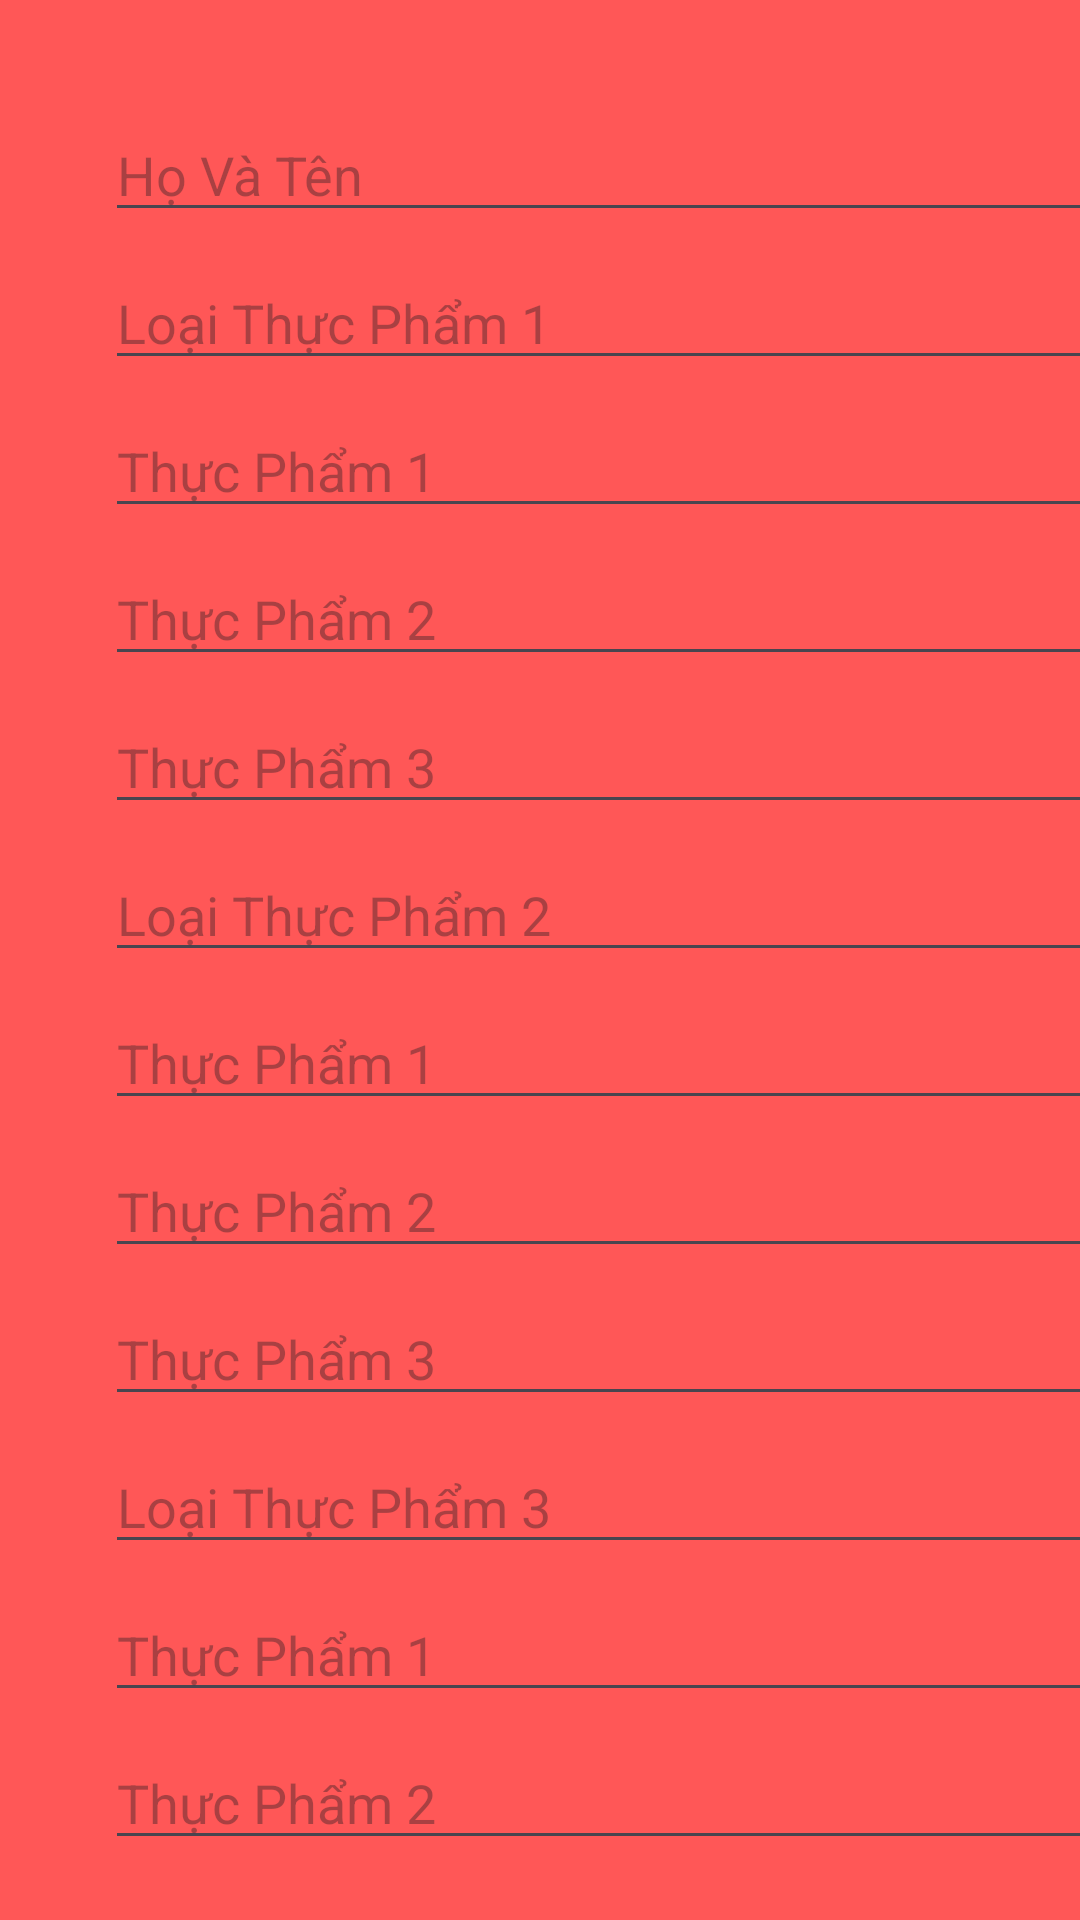

Here is an Android app screen rendered from its layout file. Give the layout XML and the strings, colors and styles it references.
<!-- AndroidManifest.xml: application theme Theme.GymApp -->
<!-- res/layout/activity_food_user.xml -->
<?xml version="1.0" encoding="utf-8"?>
<FrameLayout xmlns:android="http://schemas.android.com/apk/res/android"
    xmlns:app="http://schemas.android.com/apk/res-auto"
    xmlns:tools="http://schemas.android.com/tools"
    android:layout_width="match_parent"
    android:layout_height="match_parent"
    android:background="@color/red">

    <RelativeLayout
        android:layout_width="376dp"
        android:layout_height="match_parent"
        android:background="@drawable/rouder_background"
        android:padding="16dp"
        android:layout_marginTop="20dp"
        android:layout_marginLeft="19dp">

        <EditText
            android:id="@+id/Name_FoodUser"
            android:layout_width="match_parent"
            android:layout_height="wrap_content"
            android:hint="Họ Và Tên" />

        <EditText
            android:id="@+id/LoaiThucPham1User"
            android:layout_width="match_parent"
            android:layout_height="wrap_content"
            android:layout_below="@id/Name_FoodUser"
            android:layout_marginTop="8dp"
            android:hint="Loại Thực Phẩm 1" />

        <EditText
            android:id="@+id/ThucPham1User"
            android:layout_width="match_parent"
            android:layout_height="wrap_content"
            android:layout_below="@id/LoaiThucPham1User"
            android:layout_marginTop="8dp"
            android:hint="Thực Phẩm 1" />

        <EditText
            android:id="@+id/ThucPham2User"
            android:layout_width="match_parent"
            android:layout_height="wrap_content"
            android:layout_below="@id/ThucPham1User"
            android:layout_marginTop="8dp"
            android:hint="Thực Phẩm 2" />

        <EditText
            android:id="@+id/ThucPham3User"
            android:layout_width="match_parent"
            android:layout_height="wrap_content"
            android:layout_below="@id/ThucPham2User"
            android:layout_marginTop="8dp"
            android:hint="Thực Phẩm 3" />

        <EditText
            android:id="@+id/LoaiThucPham2User"
            android:layout_width="match_parent"
            android:layout_height="wrap_content"
            android:layout_below="@id/ThucPham3User"
            android:layout_marginTop="8dp"
            android:hint="Loại Thực Phẩm 2" />

        <EditText
            android:id="@+id/ThucPham4User"
            android:layout_width="match_parent"
            android:layout_height="wrap_content"
            android:layout_below="@id/LoaiThucPham2User"
            android:layout_marginTop="8dp"
            android:hint="Thực Phẩm 1" />

        <EditText
            android:id="@+id/ThucPham5User"
            android:layout_width="match_parent"
            android:layout_height="wrap_content"
            android:layout_below="@id/ThucPham4User"
            android:layout_marginTop="8dp"
            android:hint="Thực Phẩm 2" />

        <EditText
            android:id="@+id/ThucPham6User"
            android:layout_width="match_parent"
            android:layout_height="wrap_content"
            android:layout_below="@id/ThucPham5User"
            android:layout_marginTop="8dp"
            android:hint="Thực Phẩm 3" />

        <EditText
            android:id="@+id/LoaiThucPham3User"
            android:layout_width="match_parent"
            android:layout_height="wrap_content"
            android:layout_below="@id/ThucPham6User"
            android:layout_marginTop="8dp"
            android:hint="Loại Thực Phẩm 3" />

        <EditText
            android:id="@+id/ThucPham7User"
            android:layout_width="match_parent"
            android:layout_height="wrap_content"
            android:layout_below="@id/LoaiThucPham3User"
            android:layout_marginTop="8dp"
            android:hint="Thực Phẩm 1" />

        <EditText
            android:id="@+id/ThucPham8User"
            android:layout_width="match_parent"
            android:layout_height="wrap_content"
            android:layout_below="@id/ThucPham7User"
            android:layout_marginTop="8dp"
            android:hint="Thực Phẩm 2" />

        <EditText
            android:id="@+id/ThucPham9User"
            android:layout_width="match_parent"
            android:layout_height="wrap_content"
            android:layout_below="@id/ThucPham8User"
            android:layout_marginTop="8dp"
            android:hint="Thực Phẩm 3" />
    </RelativeLayout>

</FrameLayout>
<!-- resources referenced by this layout -->
<resources>
  <color name="red">#FF5757</color>
  <style name="Theme.GymApp" parent="Base.Theme.GymApp" />
  <style name="Base.Theme.GymApp" parent="Theme.Material3.DayNight.NoActionBar">
          
          
      </style>
</resources>
